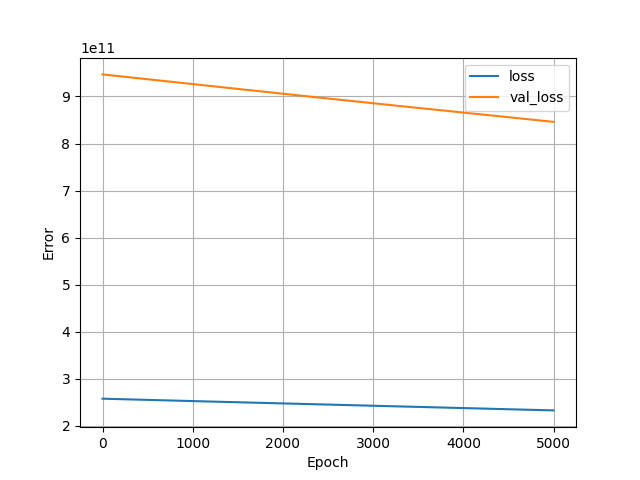

The file beside this chart, header and first rows:
, loss, val_loss, epoch
0, 257471102976, 946943885312, 0
1, 257465434112, 946920620032, 1
2, 257460207616, 946899451904, 2
3, 257455161344, 946878480384, 3
4, 257450164224, 946858098688, 4
5, 257445052416, 946837192704, 5
6, 257439924224, 946815172608, 6
7, 257434517504, 946790400000, 7
8, 257428914176, 946767921152, 8
9, 257423605760, 946747867136, 9
10, 257418526720, 946724732928, 10
11, 257412530176, 946700156928, 11
12, 257407008768, 946674925568, 12
13, 257401225216, 946650873856, 13
14, 257395867648, 946631213056, 14
15, 257391083520, 946612928512, 15
16, 257386299392, 946594906112, 16
17, 257381466112, 946577604608, 17
18, 257376944128, 946559647744, 18
19, 257372143616, 946540773376, 19
20, 257367146496, 946520064000, 20
21, 257361870848, 946501124096, 21
22, 257357086720, 946482511872, 22
23, 257352171520, 946462261248, 23
24, 257346813952, 946438668288, 24
25, 257341521920, 946418483200, 25
26, 257336508416, 946399543296, 26
27, 257331789824, 946380800000, 27
28, 257326923776, 946359959552, 28
29, 257321517056, 946335186944, 29
30, 257316126720, 946314543104, 30
31, 257311375360, 946293833728, 31
32, 257305968640, 946270175232, 32
33, 257300922368, 946249531392, 33
34, 257295679488, 946231574528, 34
35, 257290878976, 946212634624, 35
36, 257285750784, 946189828096, 36
37, 257280409600, 946169774080, 37
38, 257275199488, 946146312192, 38
39, 257269792768, 946127110144, 39
40, 257265041408, 946108432384, 40
41, 257259978752, 946088706048, 41
42, 257255178240, 946069700608, 42
43, 257250361344, 946051743744, 43
44, 257245741056, 946034245632, 44
45, 257240989696, 946017009664, 45
46, 257236156416, 945998069760, 46
47, 257230880768, 945973755904, 47
48, 257225195520, 945949835264, 48
49, 257219837952, 945929453568, 49
50, 257214971904, 945909596160, 50
51, 257209843712, 945888231424, 51
52, 257204617216, 945869684736, 52
53, 257199783936, 945850941440, 53
54, 257194885120, 945829576704, 54
55, 257189478400, 945810243584, 55
56, 257184464896, 945788747776, 56
57, 257178845184, 945763581952, 57
58, 257173372928, 945741496320, 58
59, 257167966208, 945716199424, 59
... 4,940 more rows
